Run: headless pygame with SDL's dummy video driver; simulated clock (each Clock.tick advances the game by its frame time, no real sleeping); random seed 0; keys injected as events and as key.get_pressed() state; no mouse input.
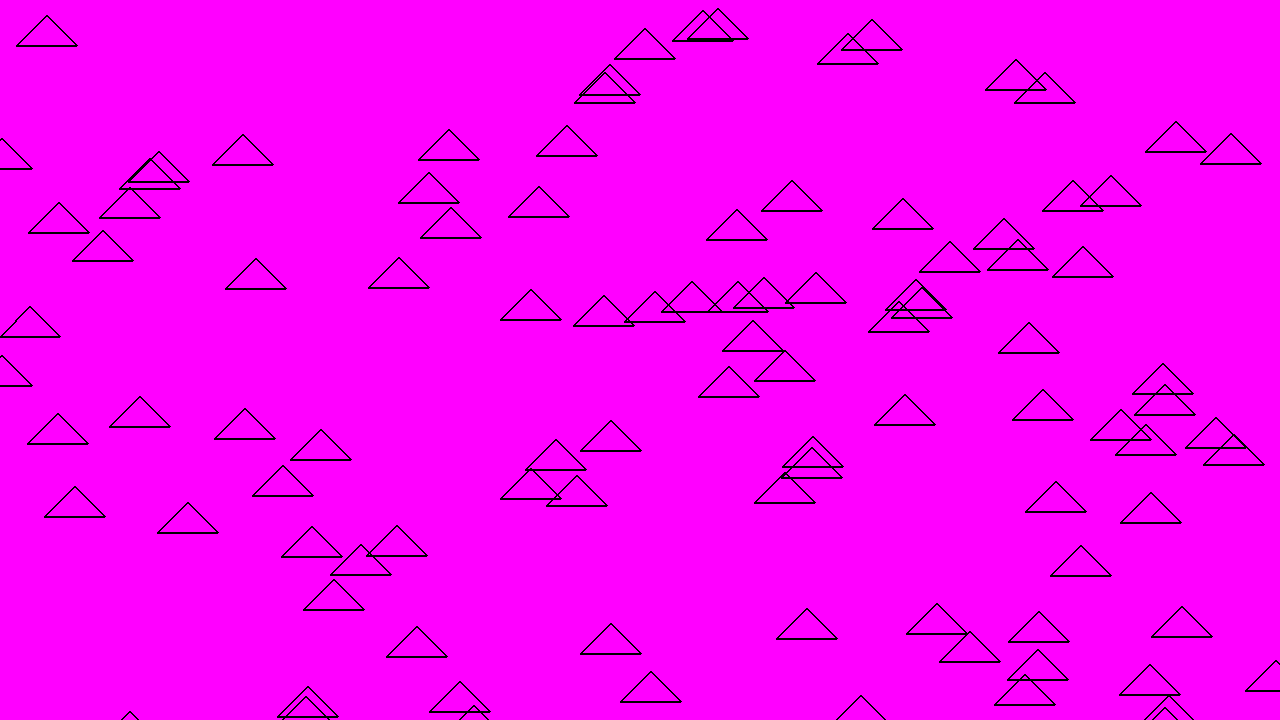
Frame 1 of 4 · flips 1–60 · no input
Frame 2 of 4 · flips 61–180 · tapped SPACE, RETURN · held RIGHT (→), D · screen unchanged from frame 1, image omitted
Frame 3 of 4 · flips 181–300 · held DOWN (↓), S · screen unchanged from frame 2, image omitted
Frame 4 of 4 · flips 301–420 · held LEFT (←), A, UP (↑), W · screen unchanged from frame 3, image omitted

The pygame program that drew these frames:

# Example file showing a circle moving on screen
import pygame
import random

WIDTH = 1280
HEIGHT= 720
# pygame setup
pygame.init()
screen = pygame.display.set_mode((1280, 720))
clock = pygame.time.Clock()
dt = 0 #delta Time

class Boid:
    def __init__(self, x, y):
        self.position = pygame.Vector2(x,y)

    def draw (self, screen):
        top = pygame.Vector2(self.position.x,self.position.y)
        right = pygame.Vector2(self.position.x+30, self.position.y+30)
        left = pygame.Vector2(self.position.x-30, self.position.y+30)
        pygame.draw.polygon(screen, "black", [top, left, right],  2)
    

def create_boids(total_num_boids):
    
    #boids_list = []
    #for newBoid in range(total_num_boids):
    #    newBoid = Boid(random.uniform(0,WIDTH), random.uniform(0, HEIGHT))
    #    boids_list.append(newBoid)

    boids_list = [Boid(random.uniform(0,WIDTH), random.uniform(0, HEIGHT)) for _ in range(total_num_boids)]
    return boids_list

    

def main():

    boids = create_boids(100)
    running = True
    
    while running:
        # poll for events
        # pygame.QUIT event means the user clicked X to close your window
        for event in pygame.event.get():
            if event.type == pygame.QUIT:

                running = False

        # fill the screen with a color to wipe away anything from last frame
        screen.fill("fuchsia")

        for boid in boids:
            boid.draw(screen)


        # flip() the display to put your work on screen
        pygame.display.flip()

        # limits FPS to 60
        # dt is delta time in seconds since last frame, used for framerate-
        # independent physics.
        dt = clock.tick(60) / 1000

    pygame.quit()

if __name__ == '__main__':
    main() 
